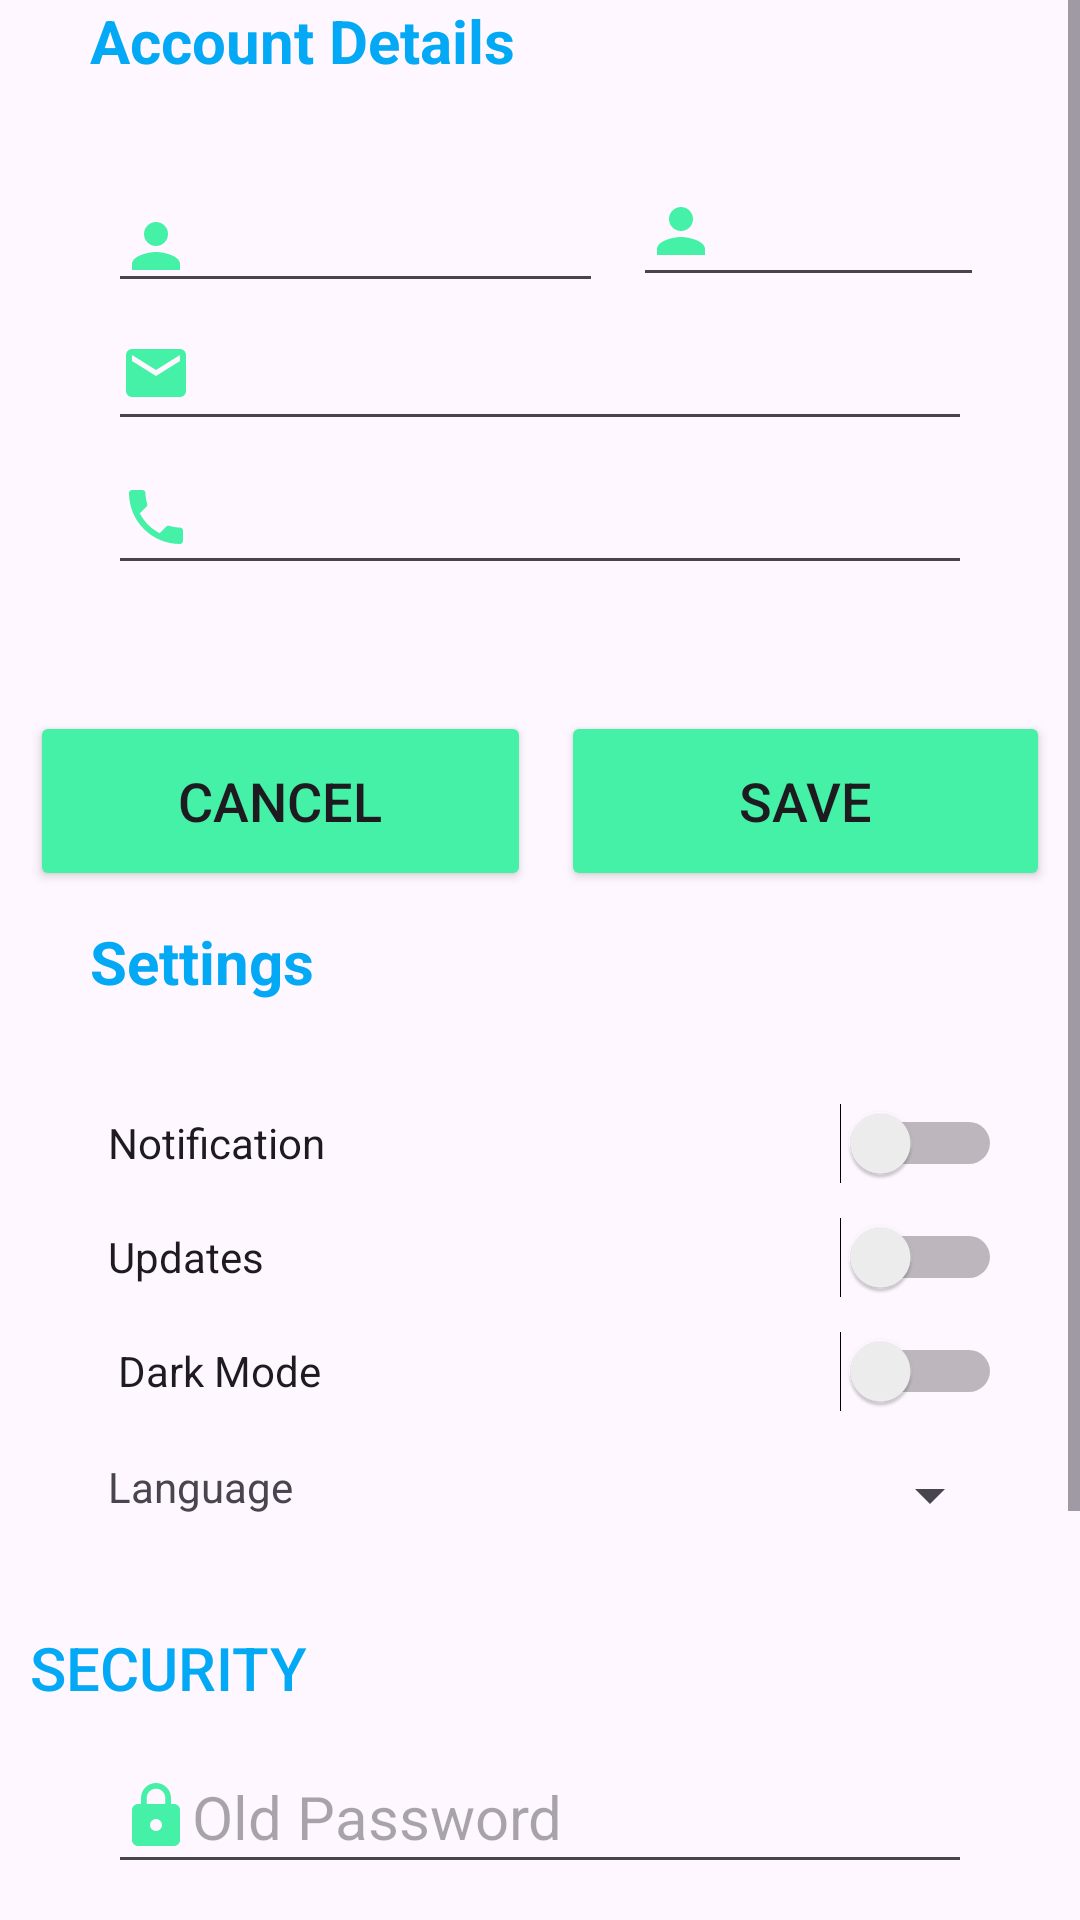

The Android layout XML behind this screen, and the referenced resources:
<!-- AndroidManifest.xml: application theme Theme.EcoPlay_Front -->
<!-- res/layout/fragment_profile.xml -->
<?xml version="1.0" encoding="utf-8"?>
<FrameLayout xmlns:android="http://schemas.android.com/apk/res/android"
    xmlns:tools="http://schemas.android.com/tools"

    android:id="@+id/profileFragment"
    android:layout_width="match_parent"
    android:layout_height="match_parent"
    android:layout_marginStart="10dp"
    android:layout_marginEnd="10dp"
    tools:context=".fragments.ProfileFragment">

    <ScrollView
        android:layout_width="match_parent"
        android:layout_height="match_parent">

        <LinearLayout
            android:layout_width="match_parent"
            android:layout_height="match_parent"
            android:layout_marginStart="10dp"
            android:layout_marginEnd="10dp"

            android:orientation="vertical">

            <TextView
                android:id="@+id/textView3"
                android:layout_width="match_parent"
                android:layout_height="42dp"
                android:layout_marginStart="20dp"
                android:text="Account Details"
                android:textColor="#03A9F4"
                android:textSize="20sp"
                android:textStyle="bold" />

            <LinearLayout
                android:layout_width="match_parent"
                android:layout_height="185dp"
                android:elevation="2dp"
                android:background="@drawable/profile_card_shape"
                android:orientation="vertical">

                <LinearLayout
                    android:layout_width="match_parent"
                    android:layout_height="wrap_content"
                    android:layout_marginStart="26dp"
                    android:layout_marginTop="10dp"
                    android:layout_marginEnd="26dp"
                    android:orientation="horizontal">

                    <EditText
                        android:id="@+id/firstName"
                        android:layout_width="165dp"
                        android:layout_height="41dp"
                        android:layout_marginTop="6dp"
                        android:layout_marginEnd="10dp"
                        android:drawableStart="@drawable/person_icon"
                        android:ems="10"
                        android:inputType="text"
                        android:minHeight="48dp"
                        android:textAlignment="center"
                        android:textSize="20sp" />

                    <EditText
                        android:id="@+id/lastName"
                        android:layout_width="169dp"
                        android:layout_height="match_parent"
                        android:layout_marginEnd="26dp"
                        android:drawableStart="@drawable/person_icon"
                        android:ems="10"
                        android:inputType="text"
                        android:minHeight="48dp"
                        android:textAlignment="center"
                        android:textSize="20sp" />
                </LinearLayout>

                <EditText
                    android:id="@+id/email"
                    android:layout_width="match_parent"
                    android:layout_height="wrap_content"
                    android:layout_marginStart="26dp"
                    android:layout_marginEnd="26dp"
                    android:drawableStart="@drawable/email_icon"
                    android:ems="10"
                    android:inputType="textEmailAddress"
                    android:minHeight="48dp"
                    android:textAlignment="center"
                    android:textSize="20sp" />

                <EditText
                    android:id="@+id/phoneNumber"
                    android:layout_width="match_parent"
                    android:layout_height="wrap_content"
                    android:layout_marginStart="26dp"
                    android:layout_marginEnd="26dp"
                    android:layout_marginBottom="4dp"
                    android:drawableStart="@drawable/phone_icon"
                    android:ems="10"
                    android:inputType="phone"
                    android:minHeight="48dp"
                    android:textAlignment="center"
                    android:textSize="20sp" />
            </LinearLayout>

            <LinearLayout
                android:layout_width="match_parent"
                android:layout_height="60dp"
                android:layout_marginTop="10dp"
                android:orientation="horizontal">

                <Button
                    android:id="@+id/button"
                    android:layout_width="wrap_content"
                    android:layout_height="match_parent"
                    android:layout_marginEnd="5dp"
                    android:layout_weight="1"
                    android:backgroundTint="@color/Primary"
                    android:text="Cancel"
                    android:textSize="18sp" />

                <Button
                    android:id="@+id/saveBtn"
                    android:layout_width="wrap_content"
                    android:layout_height="match_parent"
                    android:layout_marginStart="5dp"
                    android:layout_weight="1"
                    android:backgroundTint="@color/Primary"
                    android:text="Save"
                    android:textSize="18sp" />
            </LinearLayout>

            <TextView
                android:id="@+id/textView11"
                android:layout_width="match_parent"
                android:layout_height="39dp"
                android:layout_marginStart="20dp"
                android:layout_marginTop="10dp"
                android:layout_marginBottom="10dp"
                android:text="Settings"
                android:textColor="#03A9F4"
                android:textSize="20sp"
                android:textStyle="bold" />

            <LinearLayout
                android:layout_width="match_parent"
                android:layout_height="176dp"
                android:elevation="2dp"

                android:background="@drawable/profile_card_shape"
                android:orientation="vertical">

                <Switch
                    android:id="@+id/switch2"
                    android:layout_width="match_parent"
                    android:layout_height="wrap_content"
                    android:layout_marginStart="26dp"
                    android:layout_marginTop="6dp"
                    android:layout_marginEnd="16dp"
                    android:minHeight="38dp"
                    android:text="Notification" />

                <Switch
                    android:id="@+id/switch3"
                    android:layout_width="match_parent"
                    android:layout_height="wrap_content"
                    android:layout_marginStart="26dp"
                    android:layout_marginEnd="16dp"
                    android:minHeight="38dp"

                    android:text="Updates" />

                <Switch
                    android:id="@+id/switch4"
                    android:layout_width="match_parent"
                    android:layout_height="wrap_content"
                    android:layout_marginStart="26dp"
                    android:layout_marginEnd="16dp"
                    android:minHeight="38dp"

                    android:text=" Dark Mode" />

                <LinearLayout
                    android:layout_width="match_parent"
                    android:layout_height="45dp"
                    android:layout_marginStart="26dp"
                    android:layout_marginEnd="16dp"
                    android:layout_marginBottom="4dp"
                    android:orientation="horizontal">

                    <TextView
                        android:id="@+id/textView15"
                        android:layout_width="159dp"
                        android:layout_height="match_parent"
                        android:layout_marginTop="10dp"
                        android:layout_weight="1"
                        android:text="Language" />

                    <Spinner
                        android:id="@+id/spinner"
                        android:layout_width="5dp"
                        android:layout_height="match_parent"
                        android:layout_weight="1"
                        tools:ignore="TouchTargetSizeCheck" />
                </LinearLayout>
            </LinearLayout>

            <Button
                android:id="@+id/privacyBtn"
                android:layout_width="166dp"
                android:layout_height="wrap_content"
                android:background="@android:color/transparent"
                android:drawableEnd="@drawable/arrow_down"
                android:text="Security"
                android:textAlignment="viewStart"
                android:textColor="#03A9F4"
                android:textSize="20sp" />

            <LinearLayout
                android:id="@+id/privacyLayout"
                android:layout_width="match_parent"
                android:layout_height="match_parent"
                android:layout_marginBottom="30dp"
                android:background="@drawable/profile_card_shape"
                android:elevation="2dp"
                android:orientation="vertical"
                android:visibility="visible">

                <EditText
                    android:id="@+id/oldPwd"
                    android:layout_width="match_parent"
                    android:layout_height="wrap_content"
                    android:layout_marginStart="26dp"
                    android:layout_marginEnd="26dp"
                    android:drawableStart="@drawable/lock_icon"
                    android:ems="10"
                    android:hint="Old Password"
                    android:inputType="text|textPassword"
                    android:minHeight="48dp"
                    android:textAlignment="viewStart"
                    android:textColor="#03A9F4"
                    android:textSize="20sp" />

                <EditText
                    android:id="@+id/newPwd"
                    android:layout_width="match_parent"
                    android:layout_height="wrap_content"
                    android:layout_marginStart="26dp"
                    android:layout_marginEnd="26dp"
                    android:layout_marginBottom="4dp"
                    android:drawableStart="@drawable/lock_icon"
                    android:ems="10"
                    android:hint="New Password"
                    android:inputType="text|textPassword"
                    android:minHeight="48dp"
                    android:textAlignment="viewStart"
                    android:textSize="20sp" />


                <TextView
                    android:id="@+id/logoutBtn"
                    android:layout_width="match_parent"
                    android:layout_height="wrap_content"
                    android:layout_marginStart="26dp"
                    android:layout_marginTop="20dp"
                    android:text="Logout"
                    android:textColor="#F44336"
                    android:textColorHighlight="#F44336"
                    android:textSize="16sp"
                    android:textStyle="bold" />

                <TextView
                    android:id="@+id/deleteBtn"
                    android:layout_width="match_parent"
                    android:layout_height="wrap_content"
                    android:layout_marginStart="26dp"
                    android:layout_marginTop="20dp"
                    android:layout_marginBottom="20dp"
                    android:text="Delete Account"
                    android:textColor="#F44336"
                    android:textColorHighlight="#F44336"
                    android:textSize="16sp"
                    android:textStyle="bold" />
            </LinearLayout>
        </LinearLayout>
    </ScrollView>

</FrameLayout>
<!-- resources referenced by this layout -->
<resources>
  <color name="Primary">#44F1A6</color>
  <!-- drawable email_icon (drawable) -->
  <vector android:height="24dp" android:tint="#44F1A6"
      android:viewportHeight="24" android:viewportWidth="24"
      android:width="24dp" xmlns:android="http://schemas.android.com/apk/res/android">
      <path android:fillColor="@android:color/white" android:pathData="M20,4L4,4c-1.1,0 -1.99,0.9 -1.99,2L2,18c0,1.1 0.9,2 2,2h16c1.1,0 2,-0.9 2,-2L22,6c0,-1.1 -0.9,-2 -2,-2zM20,8l-8,5 -8,-5L4,6l8,5 8,-5v2z"/>
  </vector>
  <!-- drawable lock_icon (drawable) -->
  <vector android:height="24dp" android:tint="#44F1A6"
      android:viewportHeight="24" android:viewportWidth="24"
      android:width="24dp" xmlns:android="http://schemas.android.com/apk/res/android">
      <path android:fillColor="@android:color/white" android:pathData="M18,8h-1L17,6c0,-2.76 -2.24,-5 -5,-5S7,3.24 7,6v2L6,8c-1.1,0 -2,0.9 -2,2v10c0,1.1 0.9,2 2,2h12c1.1,0 2,-0.9 2,-2L20,10c0,-1.1 -0.9,-2 -2,-2zM12,17c-1.1,0 -2,-0.9 -2,-2s0.9,-2 2,-2 2,0.9 2,2 -0.9,2 -2,2zM15.1,8L8.9,8L8.9,6c0,-1.71 1.39,-3.1 3.1,-3.1 1.71,0 3.1,1.39 3.1,3.1v2z"/>
  </vector>
  <!-- drawable person_icon (drawable) -->
  <vector android:height="24dp" android:tint="#44F1A6"
      android:viewportHeight="24" android:viewportWidth="24"
      android:width="24dp" xmlns:android="http://schemas.android.com/apk/res/android">
      <path android:fillColor="@android:color/white" android:pathData="M12,12c2.21,0 4,-1.79 4,-4s-1.79,-4 -4,-4 -4,1.79 -4,4 1.79,4 4,4zM12,14c-2.67,0 -8,1.34 -8,4v2h16v-2c0,-2.66 -5.33,-4 -8,-4z"/>
  </vector>
  <!-- drawable phone_icon (drawable) -->
  <vector android:height="24dp" android:tint="#44F1A6"
      android:viewportHeight="24" android:viewportWidth="24"
      android:width="24dp" xmlns:android="http://schemas.android.com/apk/res/android">
      <path android:fillColor="@android:color/white" android:pathData="M6.62,10.79c1.44,2.83 3.76,5.14 6.59,6.59l2.2,-2.2c0.27,-0.27 0.67,-0.36 1.02,-0.24 1.12,0.37 2.33,0.57 3.57,0.57 0.55,0 1,0.45 1,1V20c0,0.55 -0.45,1 -1,1 -9.39,0 -17,-7.61 -17,-17 0,-0.55 0.45,-1 1,-1h3.5c0.55,0 1,0.45 1,1 0,1.25 0.2,2.45 0.57,3.57 0.11,0.35 0.03,0.74 -0.25,1.02l-2.2,2.2z"/>
  </vector>
  <style name="Theme.EcoPlay_Front" parent="Base.Theme.EcoPlay_Front" />
  <style name="Base.Theme.EcoPlay_Front" parent="Theme.Material3.DayNight.NoActionBar">
  
          
          
      </style>
</resources>
